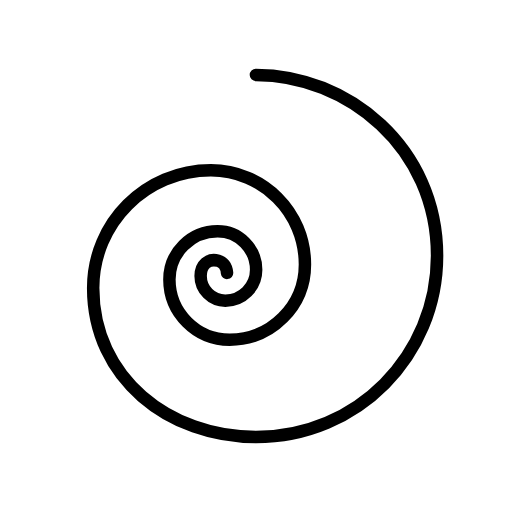
t = 0.00 s
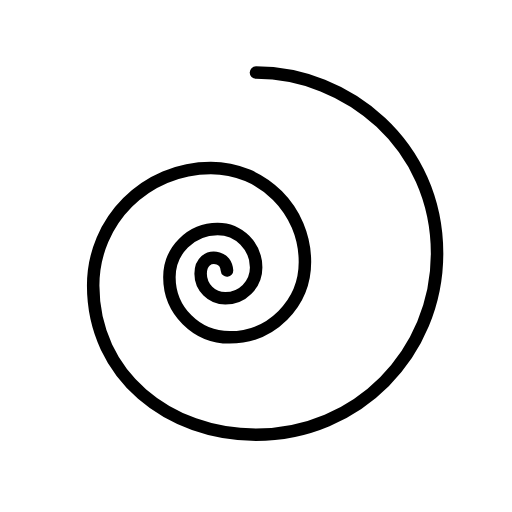
t = 0.48 s
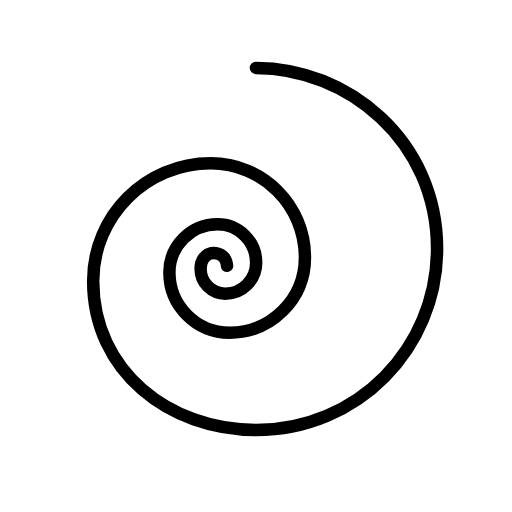
t = 1.43 s
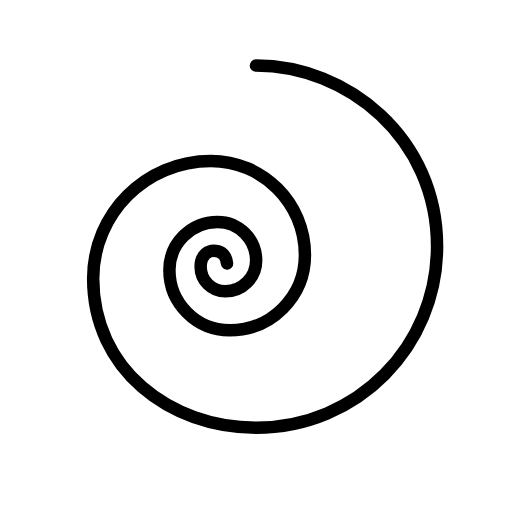
t = 1.90 s
t = 2.38 s: frame unchanged from t = 1.43 s, image omitted
t = 3.33 s: frame unchanged from t = 0.48 s, image omitted

The animated SVG that drew these frames (rendered in a browser with its animation timeline set to each time). Animation: 1 SMIL element (animateTransform=1); one cycle of 3.80 s, repeats indefinitely.

<?xml version='1.0' encoding='utf-8'?>
<svg xmlns="http://www.w3.org/2000/svg" id="emoji" viewBox="-5 -5 82 82" width="200" height="200" role="img">
  <title>OpenMoji: cyclone</title><g><g id="color" />
  <g id="hair" />
  <g id="skin" />
  <g id="skin-shadow" />
  <g id="line">
    <path fill="none" stroke="#000000" stroke-linecap="round" stroke-linejoin="round" stroke-width="2" d="M35.9896,7 C50.6146,7,65,18.5833,65,35.9583C65,51.9583,52.2489,65,35.9896,65C22.1451,65,9.923,55.6042,9.923,41.1162 c0-10.4059,8.4357-18.8416,18.8416-18.8416c8.3247,0,15.0733,6.7485,15.0733,15.0733c0,6.6598-5.3988,12.0586-12.0586,12.0586 c-5.3278,0-9.6469-4.3191-9.6469-9.6469c0-4.2623,3.4552-7.7175,7.7175-7.7175c3.4098,0,6.174,2.7642,6.174,6.174 c0,2.7278-2.2114,4.9392-4.9392,4.9392c-2.1823,0-3.9578-1.7691-3.9514-3.9514c0.0053-1.8015,1.213-2.8736,2.8239-2.4426 c0.2681,0.0717,0.6559,0.2764,0.9406,0.633c0.3572,0.4473,0.4259,0.9031,0.4636,1.3122" />
  </g>
<animateTransform attributeName="transform" type="translate" values="0 0;0 -1.5;0 0" dur="3.8s" repeatCount="indefinite" /></g></svg>
